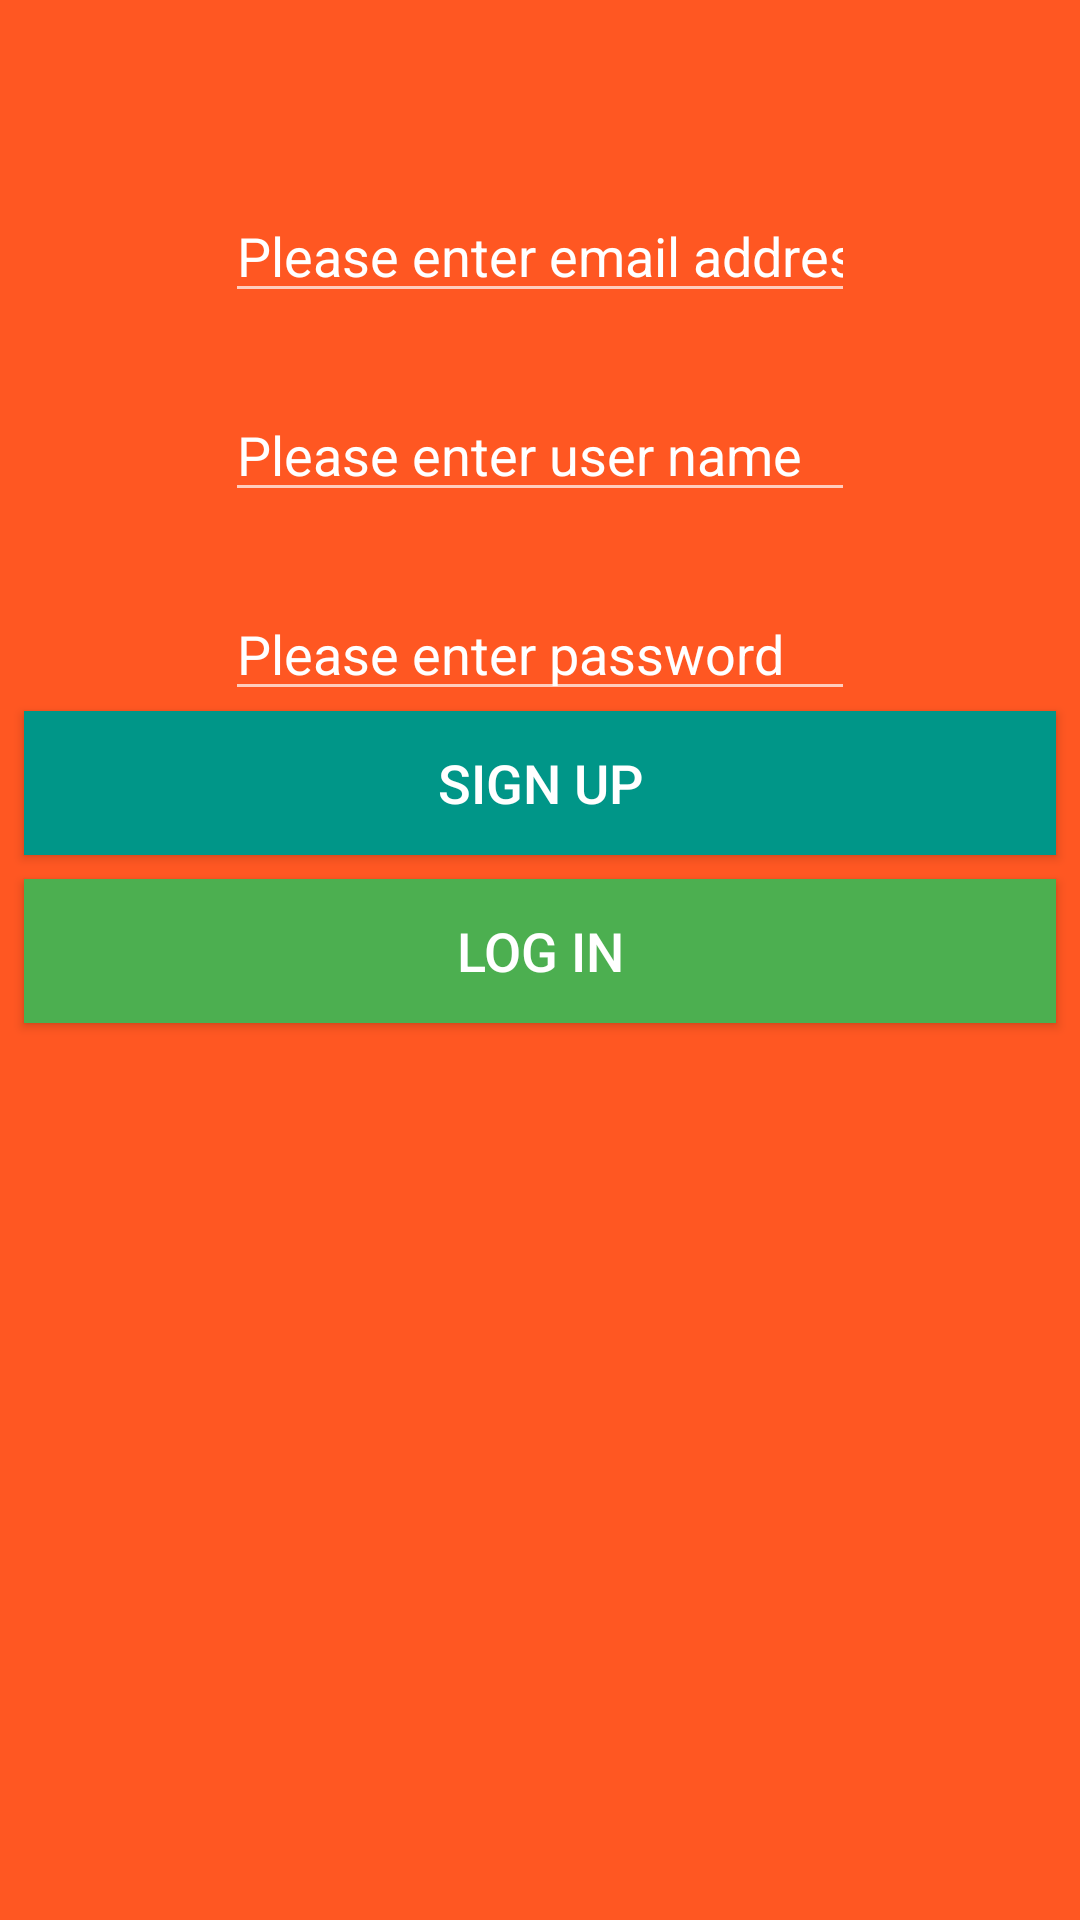

This screen was rendered from an Android layout file. Write that file and the resources it references.
<!-- AndroidManifest.xml: application theme AppTheme -->
<!-- res/layout/activity_signup.xml -->
<?xml version="1.0" encoding="utf-8"?>
<androidx.constraintlayout.widget.ConstraintLayout xmlns:android="http://schemas.android.com/apk/res/android"
    xmlns:app="http://schemas.android.com/apk/res-auto"
    xmlns:tools="http://schemas.android.com/tools"
    android:layout_width="match_parent"
    android:layout_height="match_parent"
    android:background="#FF5722"
    android:onClick="rootLayoutTapped"
    tools:context=".LoginActivity$signup">

    <Button
        android:id="@+id/btnSignUp"
        android:layout_width="0dp"
        android:layout_height="wrap_content"
        android:layout_marginStart="8dp"
        android:layout_marginEnd="8dp"
        android:background="#009688"
        android:text="Sign Up"
        android:textColor="#FFFFFF"
        android:textSize="18sp"
        app:layout_constraintEnd_toEndOf="parent"
        app:layout_constraintStart_toStartOf="parent"
        app:layout_constraintTop_toBottomOf="@+id/edtPassword" />

    <Button
        android:id="@+id/btnLogin"
        android:layout_width="0dp"
        android:layout_height="wrap_content"
        android:layout_marginStart="8dp"
        android:layout_marginTop="8dp"
        android:layout_marginEnd="8dp"
        android:background="#4CAF50"
        android:hapticFeedbackEnabled="false"
        android:text="Log In"
        android:textColor="#FFFFFF"
        android:textSize="18sp"
        app:layout_constraintEnd_toEndOf="parent"
        app:layout_constraintStart_toStartOf="parent"
        app:layout_constraintTop_toBottomOf="@+id/btnSignUp" />

    <EditText
        android:id="@+id/edtPassword"
        android:layout_width="wrap_content"
        android:layout_height="wrap_content"
        android:layout_marginTop="25dp"
        android:ems="10"
        android:hint="Please enter password"
        android:inputType="textPassword"
        android:textColor="#FFFFFF"
        android:textColorHint="#FFFFFF"
        app:layout_constraintEnd_toEndOf="parent"
        app:layout_constraintStart_toStartOf="parent"
        app:layout_constraintTop_toBottomOf="@+id/edtUserName" />

    <EditText
        android:id="@+id/edtEmail"
        android:layout_width="wrap_content"
        android:layout_height="wrap_content"
        android:layout_marginTop="55dp"
        android:ems="10"
        android:hint="Please enter email address"
        android:inputType="textEmailAddress"
        android:textColor="#FFFFFF"
        android:textColorHint="#FFFFFF"
        app:layout_constraintEnd_toEndOf="parent"
        app:layout_constraintStart_toStartOf="parent"
        app:layout_constraintTop_toBottomOf="@+id/imgMain" />

    <EditText
        android:id="@+id/edtUserName"
        android:layout_width="wrap_content"
        android:layout_height="wrap_content"
        android:layout_marginTop="25dp"
        android:ems="10"
        android:hint="Please enter user name"
        android:inputType="textPersonName"
        android:textColor="#FFFFFF"
        android:textColorHint="#FFFFFF"
        app:layout_constraintEnd_toEndOf="parent"
        app:layout_constraintStart_toStartOf="parent"
        app:layout_constraintTop_toBottomOf="@+id/edtEmail" />

    <ImageView
        android:id="@+id/imgMain"
        android:layout_width="wrap_content"
        android:layout_height="wrap_content"
        android:layout_marginStart="8dp"
        android:layout_marginTop="8dp"
        android:layout_marginEnd="8dp"
        app:layout_constraintEnd_toEndOf="parent"
        app:layout_constraintStart_toStartOf="parent"
        app:layout_constraintTop_toTopOf="parent"
        app:srcCompat="@drawable/placeholder" />
</androidx.constraintlayout.widget.ConstraintLayout>
<!-- resources referenced by this layout -->
<resources>
  <style name="AppTheme" parent="Theme.Design.NoActionBar">
          
          <item name="colorPrimary">@color/colorPrimary</item>
          <item name="colorPrimaryDark">@color/colorPrimaryDark</item>
          <item name="colorAccent">@color/colorAccent</item>
      </style>
  <!-- not gathered from this repository: default colours our renderer supplied (Android Studio template values) -->
  <color name="colorPrimary">#FF6200EE</color>
  <color name="colorPrimaryDark">#FF3700B3</color>
  <color name="colorAccent">#FF03DAC5</color>
</resources>
